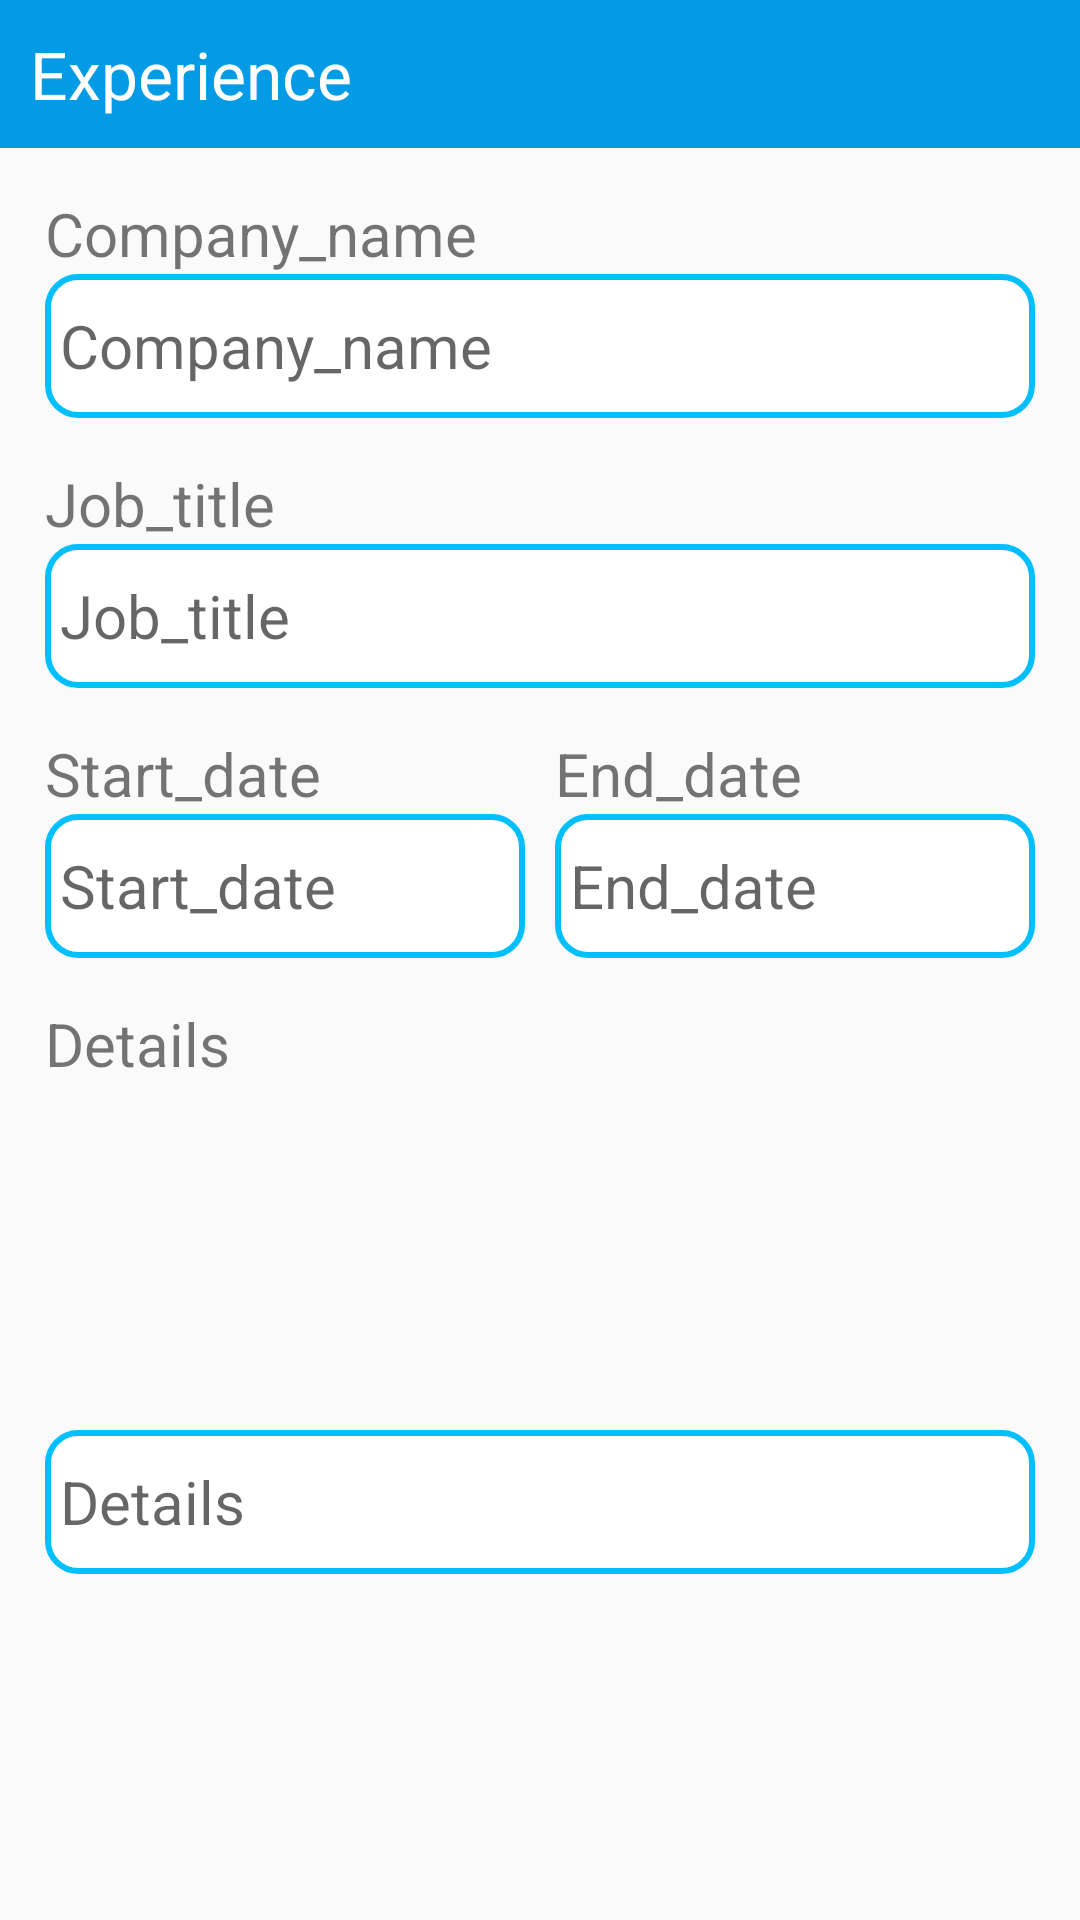

Produce the Android XML layout that renders to this screen, including the resource entries it uses.
<!-- AndroidManifest.xml: application theme Theme.ResumeCraft -->
<!-- res/layout/dialog_experience.xml -->
<?xml version="1.0" encoding="utf-8"?>
<androidx.constraintlayout.widget.ConstraintLayout xmlns:android="http://schemas.android.com/apk/res/android"
    xmlns:app="http://schemas.android.com/apk/res-auto"
    xmlns:tools="http://schemas.android.com/tools"
    android:layout_width="match_parent"
    android:layout_height="wrap_content"
    android:layout_margin="10sp">

    <TextView
        android:id="@+id/textView10"
        android:layout_width="0dp"
        android:layout_height="wrap_content"
        android:background="#039BE5"
        android:padding="10sp"
        android:text="@string/experience"
        android:textColor="#FFFFFF"
        android:textSize="22sp"
        app:layout_constraintEnd_toEndOf="parent"
        app:layout_constraintStart_toStartOf="parent"
        app:layout_constraintTop_toTopOf="parent" />

    <TextView
        android:id="@+id/textView13"
        android:layout_width="0dp"
        android:layout_height="wrap_content"
        android:layout_marginStart="15dp"
        android:layout_marginTop="15dp"
        android:layout_marginEnd="15dp"
        android:text="@string/company_name"
        android:textSize="20sp"
        app:layout_constraintEnd_toEndOf="@+id/textView10"
        app:layout_constraintStart_toStartOf="@+id/textView10"
        app:layout_constraintTop_toBottomOf="@+id/textView10" />

    <EditText
        android:id="@+id/input_company"
        android:layout_width="0dp"
        android:layout_height="wrap_content"
        android:autofillHints=""
        android:background="@drawable/input_single_line_text_background"
        android:ems="10"
        android:hint="@string/company_name"
        android:inputType="textPersonName"
        android:maxLength="30"
        android:minHeight="48sp"
        android:padding="5sp"
        android:textSize="20sp"
        app:layout_constraintEnd_toEndOf="@+id/textView13"
        app:layout_constraintStart_toStartOf="@+id/textView13"
        app:layout_constraintTop_toBottomOf="@+id/textView13" />

    <TextView
        android:id="@+id/textView14"
        android:layout_width="0dp"
        android:layout_height="wrap_content"
        android:layout_marginTop="15dp"
        android:text="@string/job_title"
        android:textSize="20sp"
        app:layout_constraintEnd_toEndOf="@+id/input_company"
        app:layout_constraintStart_toStartOf="@+id/input_company"
        app:layout_constraintTop_toBottomOf="@+id/input_company" />

    <EditText
        android:id="@+id/input_job"
        android:layout_width="0dp"
        android:layout_height="wrap_content"
        android:autofillHints=""
        android:background="@drawable/input_single_line_text_background"
        android:ems="10"
        android:hint="@string/job_title"
        android:inputType="textPersonName"
        android:maxLength="20"
        android:minHeight="48sp"
        android:padding="5sp"
        android:textSize="20sp"
        app:layout_constraintEnd_toEndOf="@+id/textView14"
        app:layout_constraintStart_toStartOf="@+id/textView14"
        app:layout_constraintTop_toBottomOf="@+id/textView14" />

    <TextView
        android:id="@+id/textView15"
        android:layout_width="0dp"
        android:layout_height="wrap_content"
        android:layout_marginTop="15dp"
        android:layout_marginEnd="5dp"
        android:text="@string/start_date"
        android:textSize="20sp"
        app:layout_constraintEnd_toStartOf="@+id/textView16"
        app:layout_constraintStart_toStartOf="@+id/input_job"
        app:layout_constraintTop_toBottomOf="@+id/input_job" />

    <TextView
        android:id="@+id/textView16"
        android:layout_width="0dp"
        android:layout_height="wrap_content"
        android:layout_marginStart="5dp"
        android:text="@string/end_date"
        android:textSize="20sp"
        app:layout_constraintEnd_toEndOf="@+id/input_job"
        app:layout_constraintStart_toEndOf="@+id/textView15"
        app:layout_constraintTop_toTopOf="@+id/textView15" />

    <EditText
        android:id="@+id/input_start"
        android:layout_width="0dp"
        android:layout_height="wrap_content"
        android:autofillHints=""
        android:background="@drawable/input_single_line_text_background"
        android:ems="10"
        android:hint="@string/start_date"
        android:inputType="date"
        android:maxLength="10"
        android:minHeight="48sp"
        android:padding="5sp"
        android:textSize="20sp"
        app:layout_constraintEnd_toEndOf="@+id/textView15"
        app:layout_constraintStart_toStartOf="@+id/textView15"
        app:layout_constraintTop_toBottomOf="@+id/textView15" />

    <EditText
        android:id="@+id/input_end"
        android:layout_width="0dp"
        android:layout_height="wrap_content"
        android:autofillHints=""
        android:background="@drawable/input_single_line_text_background"
        android:ems="10"
        android:hint="@string/end_date"
        android:inputType="date"
        android:maxLength="10"
        android:minHeight="48sp"
        android:padding="5sp"
        android:textSize="20sp"
        app:layout_constraintEnd_toEndOf="@+id/textView16"
        app:layout_constraintStart_toStartOf="@+id/textView16"
        app:layout_constraintTop_toBottomOf="@+id/textView16" />

    <TextView
        android:id="@+id/textView17"
        android:layout_width="0dp"
        android:layout_height="wrap_content"
        android:layout_marginTop="15dp"
        android:text="@string/details"
        android:textSize="20sp"
        app:layout_constraintEnd_toEndOf="@+id/input_end"
        app:layout_constraintStart_toStartOf="@+id/input_start"
        app:layout_constraintTop_toBottomOf="@+id/input_start" />

    <EditText
        android:id="@+id/input_details"
        android:layout_width="0dp"
        android:layout_height="wrap_content"
        android:autofillHints=""
        android:background="@drawable/input_single_line_text_background"
        android:ems="10"
        android:hint="@string/details"
        android:inputType="textPersonName"
        android:maxLength="200"
        android:minHeight="48sp"
        android:padding="5sp"
        android:textSize="20sp"
        app:layout_constraintBottom_toBottomOf="parent"
        app:layout_constraintEnd_toEndOf="@+id/textView17"
        app:layout_constraintStart_toStartOf="@+id/textView17"
        app:layout_constraintTop_toBottomOf="@+id/textView17" />

</androidx.constraintlayout.widget.ConstraintLayout>
<!-- resources referenced by this layout -->
<resources>
  <!-- drawable input_single_line_text_background (drawable) -->
  <?xml version="1.0" encoding="utf-8"?>
  <shape xmlns:android="http://schemas.android.com/apk/res/android" android:shape="rectangle">
      <stroke android:color="#00BFFF" android:width="2dp" />
      <solid android:color="#FFFFFF" />
      <corners android:radius="10dp" />
  "
  
  </shape>
  <string name="company_name">Company_name</string>
  <string name="details">Details</string>
  <string name="end_date">End_date</string>
  <string name="experience">Experience</string>
  <string name="job_title">Job_title</string>
  <string name="start_date">Start_date</string>
  <style name="Theme.ResumeCraft" parent="Theme.AppCompat.Light.NoActionBar">
          
          <item name="colorPrimary">@color/purple_500</item>
          <item name="colorPrimaryDark">@color/purple_700</item>
          <item name="colorAccent">@color/teal_200</item>
          <item name="android:autofilledHighlight" tools:targetApi="o">@android:color/transparent</item>
          
      </style>
  <color name="purple_500">#FF6200EE</color>
  <color name="purple_700">#FF3700B3</color>
  <color name="teal_200">#FF03DAC5</color>
</resources>
